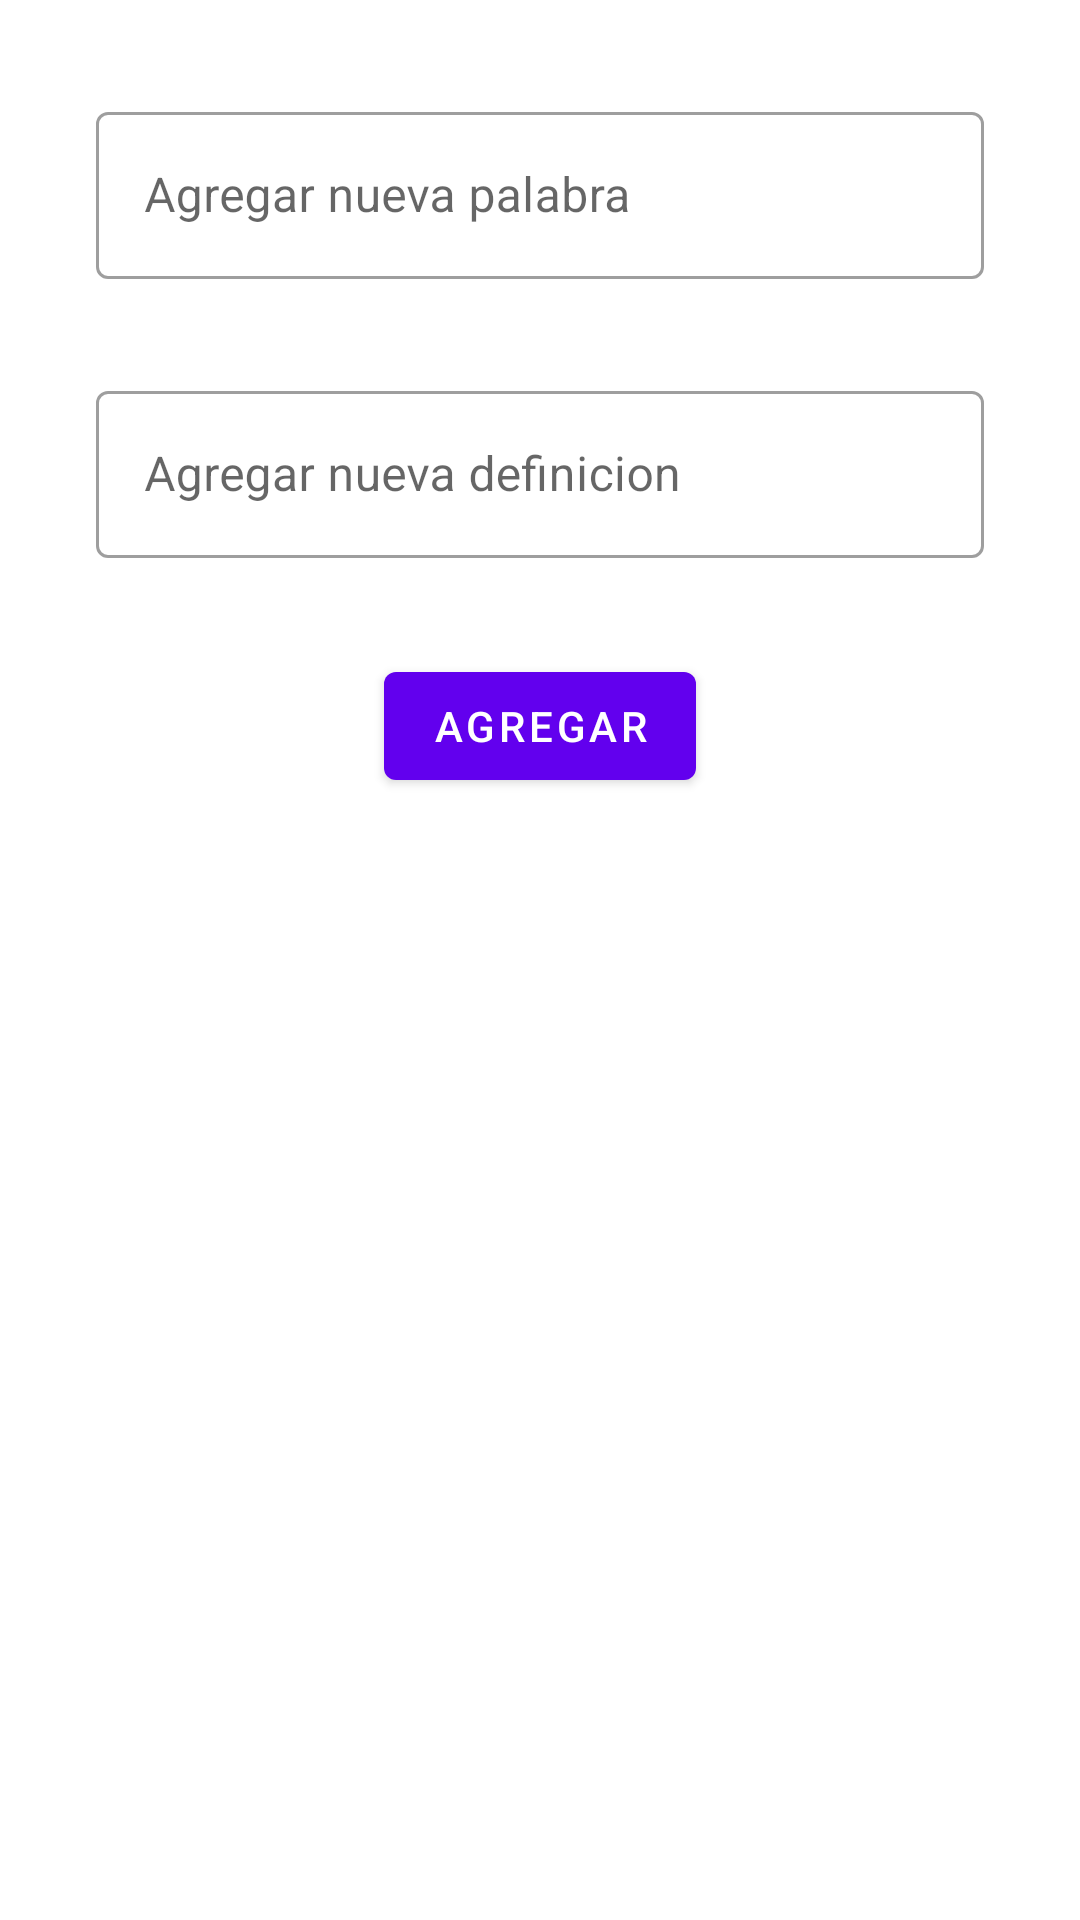

The Android layout XML behind this screen, and the referenced resources:
<!-- AndroidManifest.xml: application theme Theme.DummyDictionary -->
<!-- res/layout/fragment_add_word.xml -->
<?xml version="1.0" encoding="utf-8"?>
<layout xmlns:android="http://schemas.android.com/apk/res/android"
    xmlns:tools="http://schemas.android.com/tools"
    xmlns:app="http://schemas.android.com/apk/res-auto">

    <data>

    </data>

    <LinearLayout
        android:layout_width="match_parent"
        android:layout_height="match_parent"
        android:orientation="vertical"
        tools:context=".AddWordFragment">

        <com.google.android.material.textfield.TextInputLayout
            style="@style/Widget.MaterialComponents.TextInputLayout.OutlinedBox"
            android:id="@+id/newAddWord"
            android:layout_width="match_parent"
            android:layout_height="wrap_content"
            android:layout_marginStart="32dp"
            android:layout_marginTop="32dp"
            android:layout_marginEnd="32dp"
            android:hint="@string/text_word"
            app:startIconDrawable="@drawable/ic_baseline_text_fields"
            tools:ignore="MissingConstraints">

            <com.google.android.material.textfield.TextInputEditText
                android:id="@+id/textInputWord"
                android:maxLength="20"
                android:layout_width="match_parent"
                android:layout_height="wrap_content" />
        </com.google.android.material.textfield.TextInputLayout>

        <com.google.android.material.textfield.TextInputLayout
            style="@style/Widget.MaterialComponents.TextInputLayout.OutlinedBox"
            android:id="@+id/newDefinition"
            android:layout_width="match_parent"
            android:layout_height="wrap_content"
            android:layout_marginStart="32dp"
            android:layout_marginTop="32dp"
            android:layout_marginEnd="32dp"
            android:hint="@string/text_definition"
            app:layout_constraintTop_toBottomOf="@+id/newAddWord"
            app:startIconDrawable="@drawable/ic_baseline_textsms">

            <com.google.android.material.textfield.TextInputEditText
                android:id="@+id/textInputDefincion"
                android:maxLength="20"
                android:layout_width="match_parent"
                android:layout_height="wrap_content" />
        </com.google.android.material.textfield.TextInputLayout>

        
        <Button
            android:id="@+id/ButtonAdd"
            android:layout_width="wrap_content"
            android:layout_height="wrap_content"
            android:layout_gravity="center"
            android:text="@string/text"
            android:layout_marginTop="32dp" />
    </LinearLayout>
</layout>
<!-- resources referenced by this layout -->
<resources>
  <string name="text">Agregar</string>
  <string name="text_definition">Agregar nueva definicion</string>
  <string name="text_word">Agregar nueva palabra</string>
  <style name="Theme.DummyDictionary" parent="Theme.MaterialComponents.DayNight.DarkActionBar">
          
          <item name="colorPrimary">@color/purple_500</item>
          <item name="colorPrimaryVariant">@color/purple_700</item>
          <item name="colorOnPrimary">@color/white</item>
          
          <item name="colorSecondary">@color/teal_200</item>
          <item name="colorSecondaryVariant">@color/teal_700</item>
          <item name="colorOnSecondary">@color/black</item>
          
          <item name="android:statusBarColor" tools:targetApi="l">?attr/colorPrimaryVariant</item>
      </style>
  <!-- not gathered from this repository: default colours our renderer supplied (Android Studio template values) -->
  <color name="purple_500">#FF6200EE</color>
  <color name="purple_700">#FF3700B3</color>
  <color name="teal_200">#FF03DAC5</color>
  <color name="teal_700">#FF018786</color>
  <color name="black">#FF000000</color>
  <color name="white">#FFFFFFFF</color>
</resources>
